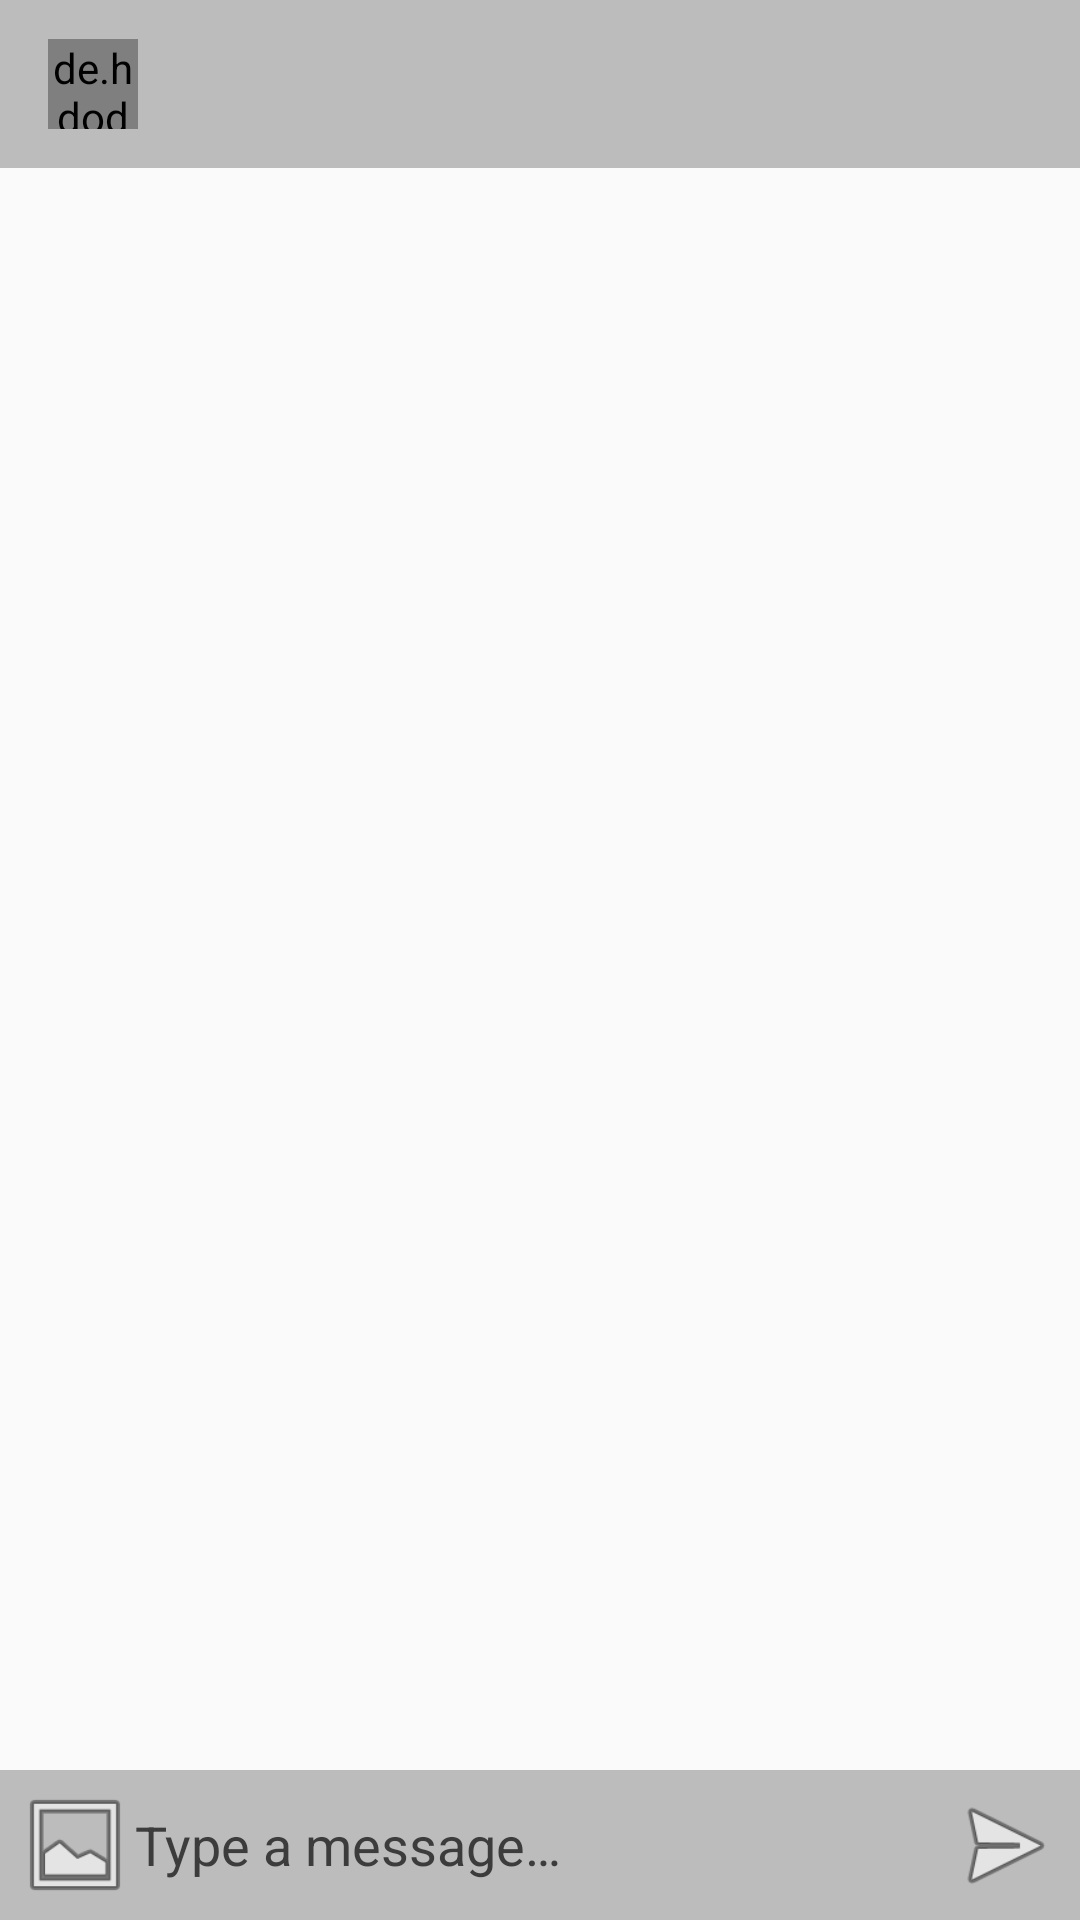

Write the Android layout XML for this screen, with the resource values it uses.
<!-- AndroidManifest.xml: application theme AppTheme -->
<!-- res/layout/activity_message.xml -->
<?xml version="1.0" encoding="utf-8"?>
<RelativeLayout xmlns:android="http://schemas.android.com/apk/res/android"
    xmlns:app="http://schemas.android.com/apk/res-auto"
    xmlns:tools="http://schemas.android.com/tools"
    android:layout_width="match_parent"
    android:layout_height="match_parent"
    android:background="@color/colorPrimary"
    tools:context=".MessageActivity">

    <com.google.android.material.appbar.AppBarLayout
        android:id="@+id/bar_layout"
        android:layout_width="match_parent"
        android:layout_height="wrap_content">

        <androidx.appcompat.widget.Toolbar
            android:id="@+id/toolbar"
            android:layout_width="match_parent"
            android:layout_height="wrap_content"
            android:background="@color/colorPrimaryDark"
            android:theme="@style/Base.ThemeOverlay.AppCompat.Dark.ActionBar"
            app:popupTheme="@style/MenuStyle">

            <de.hdodenhof.circleimageview.CircleImageView
                android:layout_width="30dp"
                android:layout_height="30dp"
                android:id="@+id/profile_image"/>

            <TextView
                android:layout_width="wrap_content"
                android:layout_height="wrap_content"
                android:id="@+id/username"
                android:textSize="18sp"
                android:textColor="@color/colorWhite"
                android:textStyle="bold"
                android:layout_marginStart="25dp" />

        </androidx.appcompat.widget.Toolbar>

    </com.google.android.material.appbar.AppBarLayout>

    <androidx.recyclerview.widget.RecyclerView
        android:layout_width="match_parent"
        android:layout_height="match_parent"
        android:id="@+id/recycler_view"
        android:layout_below="@id/bar_layout"
        android:layout_above="@id/bottom"/>

    <RelativeLayout
        android:layout_width="match_parent"
        android:padding="5dp"
        android:id="@+id/bottom"
        android:background="@color/colorPrimaryDark"
        android:layout_alignParentBottom="true"
        android:layout_height="wrap_content">

        <ImageButton
            android:id="@+id/btn_img"
            android:layout_width="40dp"
            android:layout_height="40dp"
            android:layout_alignParentStart="true"
            android:background="@android:drawable/ic_menu_gallery" />

        <EditText
            android:textCursorDrawable="@null"
            android:id="@+id/text_send"
            android:layout_width="316dp"
            android:layout_height="35dp"
            android:layout_centerVertical="true"
            android:layout_toStartOf="@id/btn_send"
            android:layout_toEndOf="@id/btn_img"
            android:background="@android:color/transparent"
            android:hint="@string/type_a_message"
            android:inputType="textCapSentences|textMultiLine"
            android:textColor="@color/colorWhite"
            android:textColorHint="@color/colorWhite" />

        <ImageButton
            android:id="@+id/btn_send"
            android:layout_width="40dp"
            android:layout_height="40dp"
            android:layout_alignParentEnd="true"
            android:background="@android:drawable/ic_menu_send" />

    </RelativeLayout>

    <LinearLayout
        android:layout_width="match_parent"
        android:layout_height="match_parent"
        android:id="@+id/big_photo_layout"
        android:background="#A9000000"
        android:visibility="gone"
        android:onClick="hideBigPhoto"
        >
        <ImageView
            android:id="@+id/big_photo_image_view"
            android:radius="10dp"
            android:layout_width="match_parent"
            android:layout_height="match_parent"
            android:scaleType="fitCenter"
            android:layout_margin="20dp"
            android:onClick="hideBigPhoto"
        />
    </LinearLayout>

</RelativeLayout>
<!-- resources referenced by this layout -->
<resources>
  <color name="colorPrimary">#FAFAFA</color>
  <color name="colorPrimaryDark">#BDBCBC</color>
  <color name="colorWhite">#3C3C3C</color>
  <string name="type_a_message">Type a message…</string>
  <style name="MenuStyle" parent="Theme.AppCompat.DayNight">
          <item name="android:background">@color/colorWhite</item>
      </style>
  <style name="AppTheme" parent="Theme.AppCompat.DayNight.NoActionBar">
          
          <item name="colorPrimary">@color/colorPrimary</item>
          <item name="colorPrimaryDark">@color/colorPrimaryDark</item>
          <item name="colorAccent">@color/colorAccent</item>
      </style>
  <color name="colorAccent">#E8E6E6</color>
</resources>
